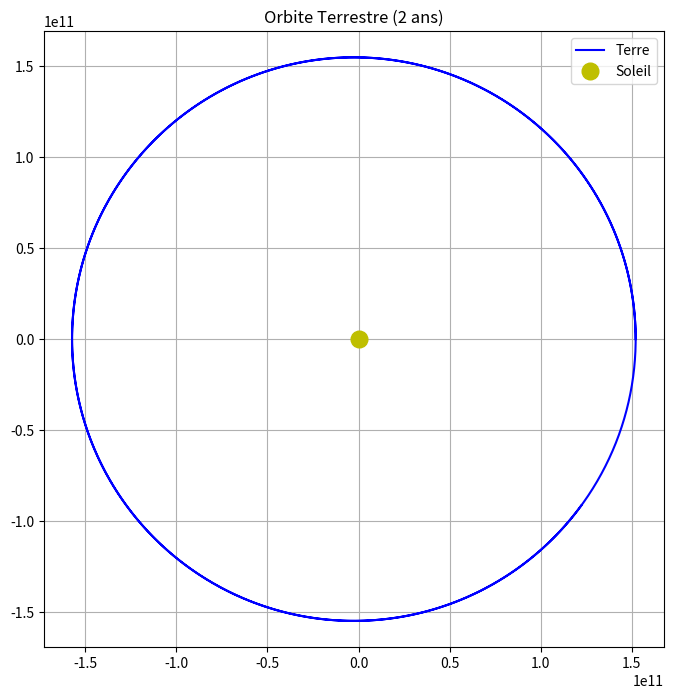
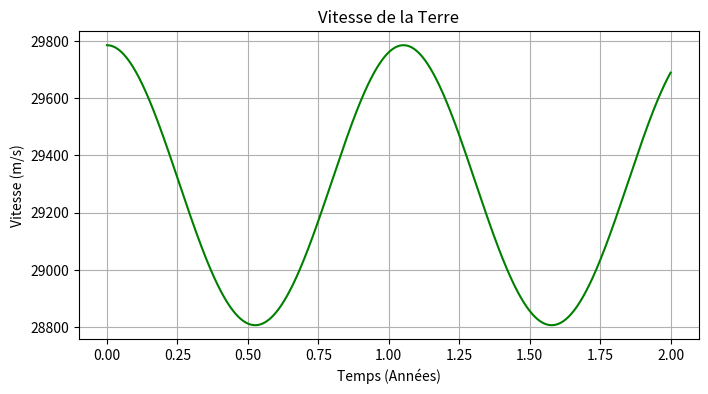
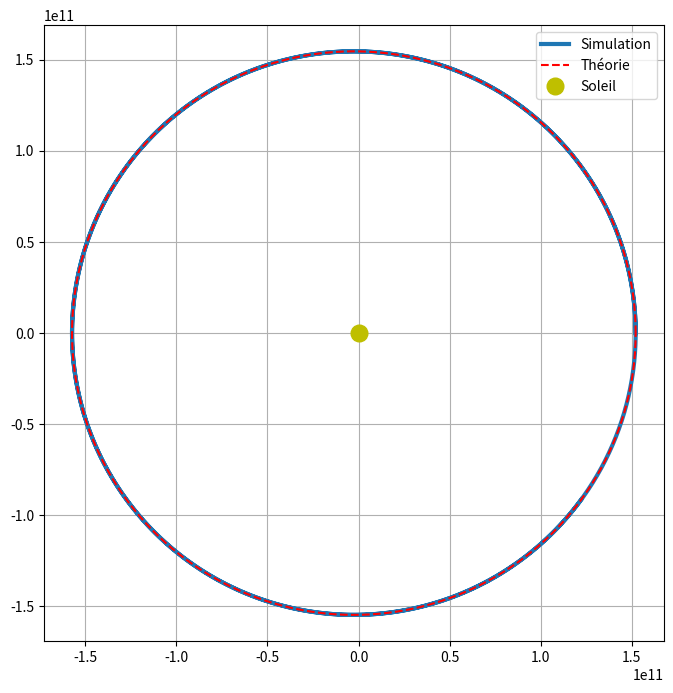
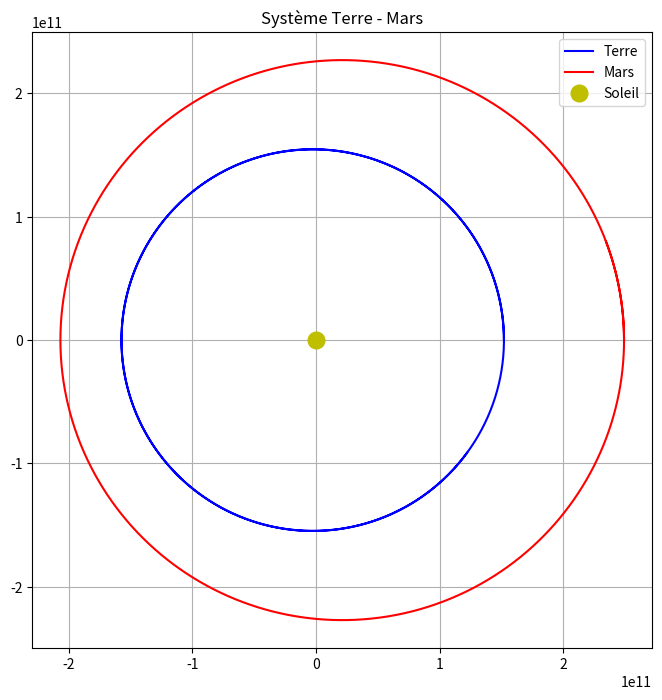
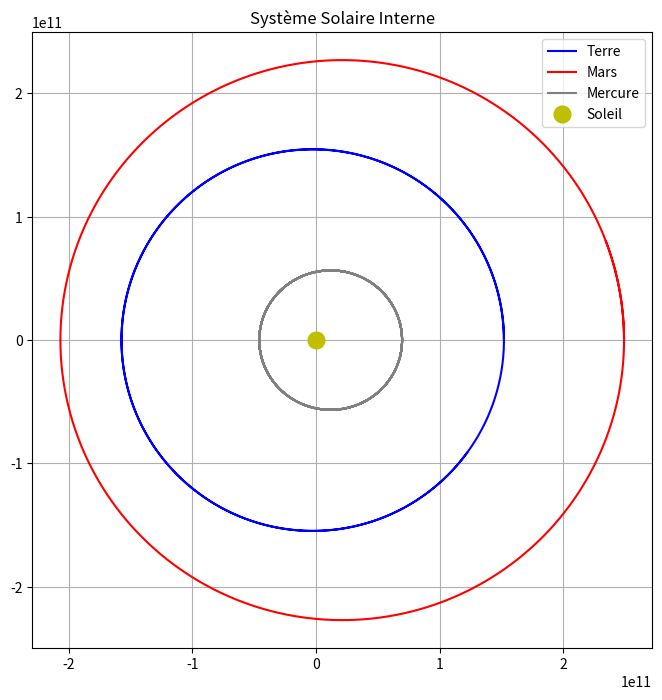

Generate these figures, in order, with matplotlib:
import numpy as np
import matplotlib.pyplot as plt
from scipy import constants as CONSTANTS

# Résolution numérique par la méthode de Runge-Kutta d'ordre 4
def RK4(f, t0, y0, tf, N):
    h = (tf - t0) / N
    tn = np.linspace(t0, tf, N + 1)
    yn = np.zeros((N + 1,) + np.shape(y0))
    yn[0] = y0
    
    for i in range(N):
        k1 = f(tn[i], yn[i])
        k2 = f(tn[i] + h/2, yn[i] + h/2 * k1) 
        k3 = f(tn[i] + h/2, yn[i] + h/2 * k2 )
        k4 = f(tn[i] + h, yn[i] + h * k3)
        yn[i+1] = yn[i] + h/6 * (k1 + 2*k2 + 2*k3 + k4)
        
    return tn, yn

M_earth = 5.97E24
M_sun = 1.98847E30

AU = CONSTANTS.astronomical_unit
PI = CONSTANTS.pi
GRAV = CONSTANTS.gravitational_constant
YEAR = CONSTANTS.year

# Y regroupe la position et la vitesse
def Y(x, y, vx, vy):
    return np.array([x, y, vx, vy])

# Calcul des accélérations selon Newton
def FKepler(t, Y):
    x, y, vx, vy = Y
    
    ax = -GRAV * M_sun * x / (x**2 + y**2)**1.5
    ay = -GRAV * M_sun * y / (x**2 + y**2)**1.5
    
    return np.array([vx, vy, ax, ay])

n_years = 2
t0, tf, N = 0, n_years * YEAR, 1000 * n_years

# Initialisation
x0 = 1.0167 * AU
vy0 = np.sqrt(GRAV * M_sun / AU)  
Y_init = Y(x0, 0.0, 0.0, vy0)

t, y = RK4(FKepler, t0, Y_init, tf, N)

fig, ax = plt.subplots(figsize=(8, 8))
ax.plot(y[:, 0], y[:, 1], label="Terre", color="blue")
ax.plot(0, 0, 'yo', markersize=12, label="Soleil")

ax.set_title(f"Orbite Terrestre ({n_years} ans)")
ax.legend()
ax.axis("equal")
ax.grid(True)
plt.show()

# Calcul du module via une boucle for
v_module = np.zeros(len(y))
for i in range(len(y)):
    v_module[i] = np.sqrt(y[i, 2]**2 + y[i, 3]**2)

fig, ax = plt.subplots(figsize=(8, 4))
ax.plot(t / YEAR, v_module, color='green')
ax.set_xlabel("Temps (Années)")
ax.set_ylabel("Vitesse (m/s)")
ax.set_title("Vitesse de la Terre")
ax.grid(True)
plt.show()

x_earth, y_earth = y[:, 0], y[:, 1]

# Extremums pour déterminer a, b et le centre
x_max, x_min = np.max(x_earth), np.min(x_earth)
y_max, y_min = np.max(y_earth), np.min(y_earth)

a, b = (x_max - x_min) / 2, (y_max - y_min) / 2
xc, yc = (x_max + x_min) / 2, (y_max + y_min) / 2
print(f"Demi-grand axe (a): {a/AU:.5f} UA")
print(f"Demi-petit axe (b): {b/AU:.5f} UA")

# Vérification numérique de l'équation cartésienne
ellipse_eq = ((x_earth - xc)**2 / a**2) + ((y_earth - yc)**2 / b**2)
print(f"Validation équation (~1 attendu) : {np.mean(ellipse_eq):.5f}")

fig, ax = plt.subplots(figsize=(8, 8))
ax.plot(x_earth, y_earth, label="Simulation", linewidth=3)

# Tracé théorique
theta = np.linspace(0, 2*np.pi, 200)
ax.plot(xc + a * np.cos(theta), yc + b * np.sin(theta), 'r--', label="Théorie")
ax.plot(0, 0, 'yo', markersize=12, label="Soleil")

ax.legend()
ax.axis("equal")
ax.grid(True)
plt.show()

# Conditions de départ pour Mars
Y_init_mars = Y(1.666 * AU, 0.0, 0.0, 21.972E3)
t_mars, y_mars = RK4(FKepler, t0, Y_init_mars, tf, N)

fig, ax = plt.subplots(figsize=(8, 8))
ax.plot(y[:, 0], y[:, 1], label="Terre", color="blue")
ax.plot(y_mars[:, 0], y_mars[:, 1], label="Mars", color="red")
ax.plot(0, 0, 'yo', markersize=12, label="Soleil")

ax.set_title("Système Terre - Mars")
ax.legend()
ax.axis("equal")
ax.grid(True)
plt.show()

# Conditions de départ pour Mercure
Y_init_mercure = Y(0.466 * AU, 0.0, 0.0, 38.86E3)
t_mercure, y_mercure = RK4(FKepler, t0, Y_init_mercure, tf, N)

fig, ax = plt.subplots(figsize=(8, 8))
ax.plot(y[:, 0], y[:, 1], label="Terre", color="blue")
ax.plot(y_mars[:, 0], y_mars[:, 1], label="Mars", color="red")
ax.plot(y_mercure[:, 0], y_mercure[:, 1], label="Mercure", color="gray")
ax.plot(0, 0, 'yo', markersize=12, label="Soleil")

ax.set_title("Système Solaire Interne")
ax.legend()
ax.axis("equal")
ax.grid(True)
plt.show()
